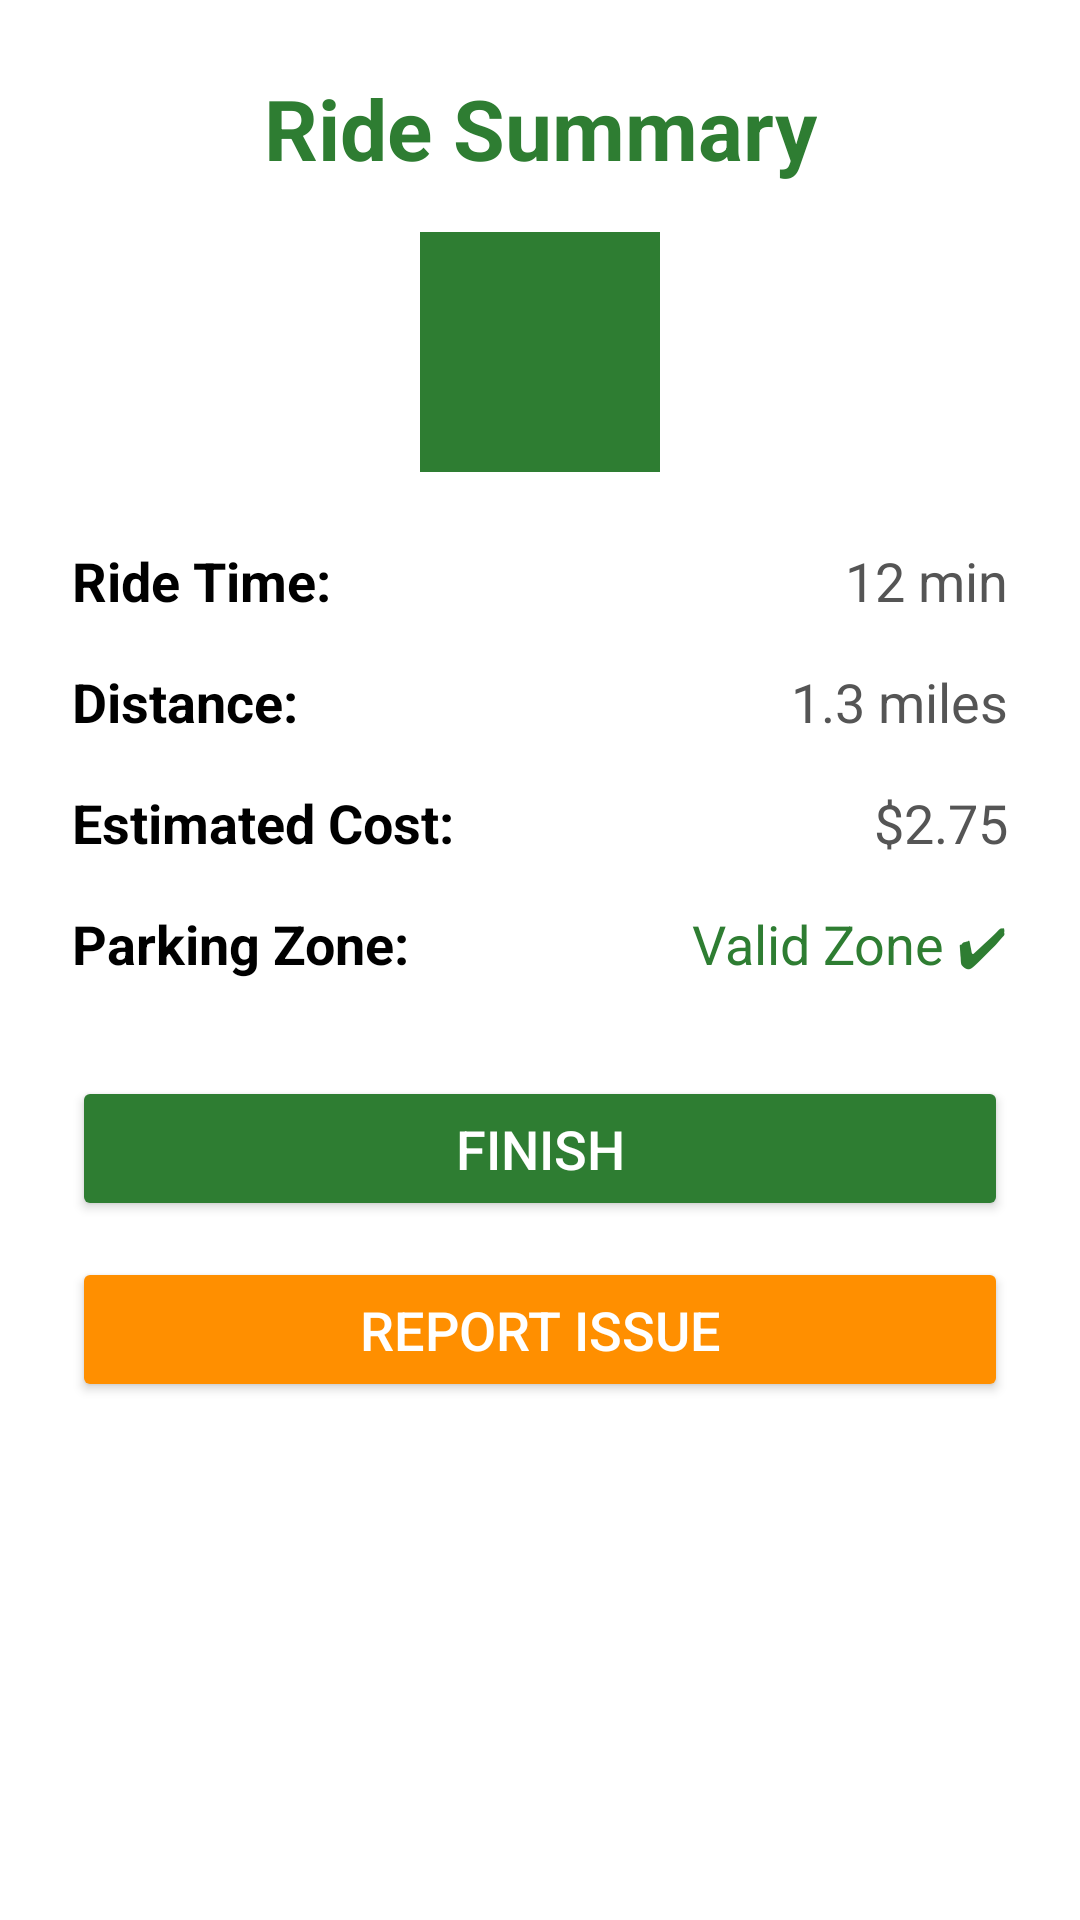

Android layout source for this screen:
<!-- AndroidManifest.xml: application theme Theme.StrikeRide -->
<!-- res/layout/activity_ride_summary.xml -->
<?xml version="1.0" encoding="utf-8"?>
<androidx.constraintlayout.widget.ConstraintLayout xmlns:android="http://schemas.android.com/apk/res/android"
    xmlns:app="http://schemas.android.com/apk/res-auto"
    xmlns:tools="http://schemas.android.com/tools"
    android:layout_width="match_parent"
    android:layout_height="match_parent"
    android:padding="24dp"
    android:background="#FFFFFF"
    tools:context=".RideSummaryActivity">

    
    <TextView
        android:id="@+id/titleSummary"
        android:layout_width="wrap_content"
        android:layout_height="wrap_content"
        android:text="Ride Summary"
        android:textStyle="bold"
        android:textSize="28sp"
        android:textColor="#2E7D32"
        app:layout_constraintTop_toTopOf="parent"
        app:layout_constraintStart_toStartOf="parent"
        app:layout_constraintEnd_toEndOf="parent" />

    
    <View
        android:id="@+id/scooterIcon"
        android:layout_width="80dp"
        android:layout_height="80dp"
        android:background="#2E7D32"
        app:layout_constraintTop_toBottomOf="@id/titleSummary"
        app:layout_constraintStart_toStartOf="parent"
        app:layout_constraintEnd_toEndOf="parent"
        android:layout_marginTop="16dp"/>

    
    <TextView
        android:id="@+id/rideTimeTitle"
        android:layout_width="wrap_content"
        android:layout_height="wrap_content"
        android:text="Ride Time:"
        android:textSize="18sp"
        android:textStyle="bold"
        android:textColor="#000000"
        app:layout_constraintTop_toBottomOf="@id/scooterIcon"
        app:layout_constraintStart_toStartOf="parent"
        android:layout_marginTop="24dp"/>

    <TextView
        android:id="@+id/rideTimeValue"
        android:layout_width="wrap_content"
        android:layout_height="wrap_content"
        android:text="12 min"
        android:textSize="18sp"
        android:textColor="#555555"
        app:layout_constraintTop_toBottomOf="@id/scooterIcon"
        app:layout_constraintEnd_toEndOf="parent"
        android:layout_marginTop="24dp"/>

    
    <TextView
        android:id="@+id/distanceTitle"
        android:layout_width="wrap_content"
        android:layout_height="wrap_content"
        android:text="Distance:"
        android:textSize="18sp"
        android:textStyle="bold"
        android:textColor="#000000"
        app:layout_constraintTop_toBottomOf="@id/rideTimeTitle"
        app:layout_constraintStart_toStartOf="parent"
        android:layout_marginTop="16dp"/>

    <TextView
        android:id="@+id/distanceValue"
        android:layout_width="wrap_content"
        android:layout_height="wrap_content"
        android:text="1.3 miles"
        android:textSize="18sp"
        android:textColor="#555555"
        app:layout_constraintTop_toBottomOf="@id/rideTimeValue"
        app:layout_constraintEnd_toEndOf="parent"
        android:layout_marginTop="16dp"/>

    
    <TextView
        android:id="@+id/costTitle"
        android:layout_width="wrap_content"
        android:layout_height="wrap_content"
        android:text="Estimated Cost:"
        android:textSize="18sp"
        android:textStyle="bold"
        android:textColor="#000000"
        app:layout_constraintTop_toBottomOf="@id/distanceTitle"
        app:layout_constraintStart_toStartOf="parent"
        android:layout_marginTop="16dp"/>

    <TextView
        android:id="@+id/costValue"
        android:layout_width="wrap_content"
        android:layout_height="wrap_content"
        android:text="$2.75"
        android:textSize="18sp"
        android:textColor="#555555"
        app:layout_constraintTop_toBottomOf="@id/distanceValue"
        app:layout_constraintEnd_toEndOf="parent"
        android:layout_marginTop="16dp"/>

    
    <TextView
        android:id="@+id/parkingStatusTitle"
        android:layout_width="wrap_content"
        android:layout_height="wrap_content"
        android:text="Parking Zone:"
        android:textSize="18sp"
        android:textStyle="bold"
        android:textColor="#000000"
        app:layout_constraintTop_toBottomOf="@id/costTitle"
        app:layout_constraintStart_toStartOf="parent"
        android:layout_marginTop="16dp"/>

    <TextView
        android:id="@+id/parkingStatusValue"
        android:layout_width="wrap_content"
        android:layout_height="wrap_content"
        android:text="Valid Zone ✔"
        android:textSize="18sp"
        android:textColor="#2E7D32"
        app:layout_constraintTop_toBottomOf="@id/costValue"
        app:layout_constraintEnd_toEndOf="parent"
        android:layout_marginTop="16dp"/>

    

    <Button
        android:id="@+id/btnFinish"
        android:layout_width="0dp"
        android:layout_height="wrap_content"
        android:text="Finish"
        android:textSize="18sp"
        android:textColor="#FFFFFF"
        android:backgroundTint="#2E7D32"
        android:layout_marginTop="32dp"
        android:padding="12dp"
        app:layout_constraintTop_toBottomOf="@id/parkingStatusTitle"
        app:layout_constraintStart_toStartOf="parent"
        app:layout_constraintEnd_toEndOf="parent" />

    <Button
        android:id="@+id/btnReportIssue"
        android:layout_width="0dp"
        android:layout_height="wrap_content"
        android:text="Report Issue"
        android:textSize="18sp"
        android:textColor="#FFFFFF"
        android:backgroundTint="#FF8F00"
        android:layout_marginTop="12dp"
        android:padding="12dp"
        app:layout_constraintTop_toBottomOf="@id/btnFinish"
        app:layout_constraintStart_toStartOf="parent"
        app:layout_constraintEnd_toEndOf="parent" />

</androidx.constraintlayout.widget.ConstraintLayout>
<!-- resources referenced by this layout -->
<resources>
  <style name="Theme.StrikeRide" parent="Base.Theme.StrikeRide" />
  <style name="Base.Theme.StrikeRide" parent="Theme.Material3.DayNight.NoActionBar">
          
          
      </style>
</resources>
